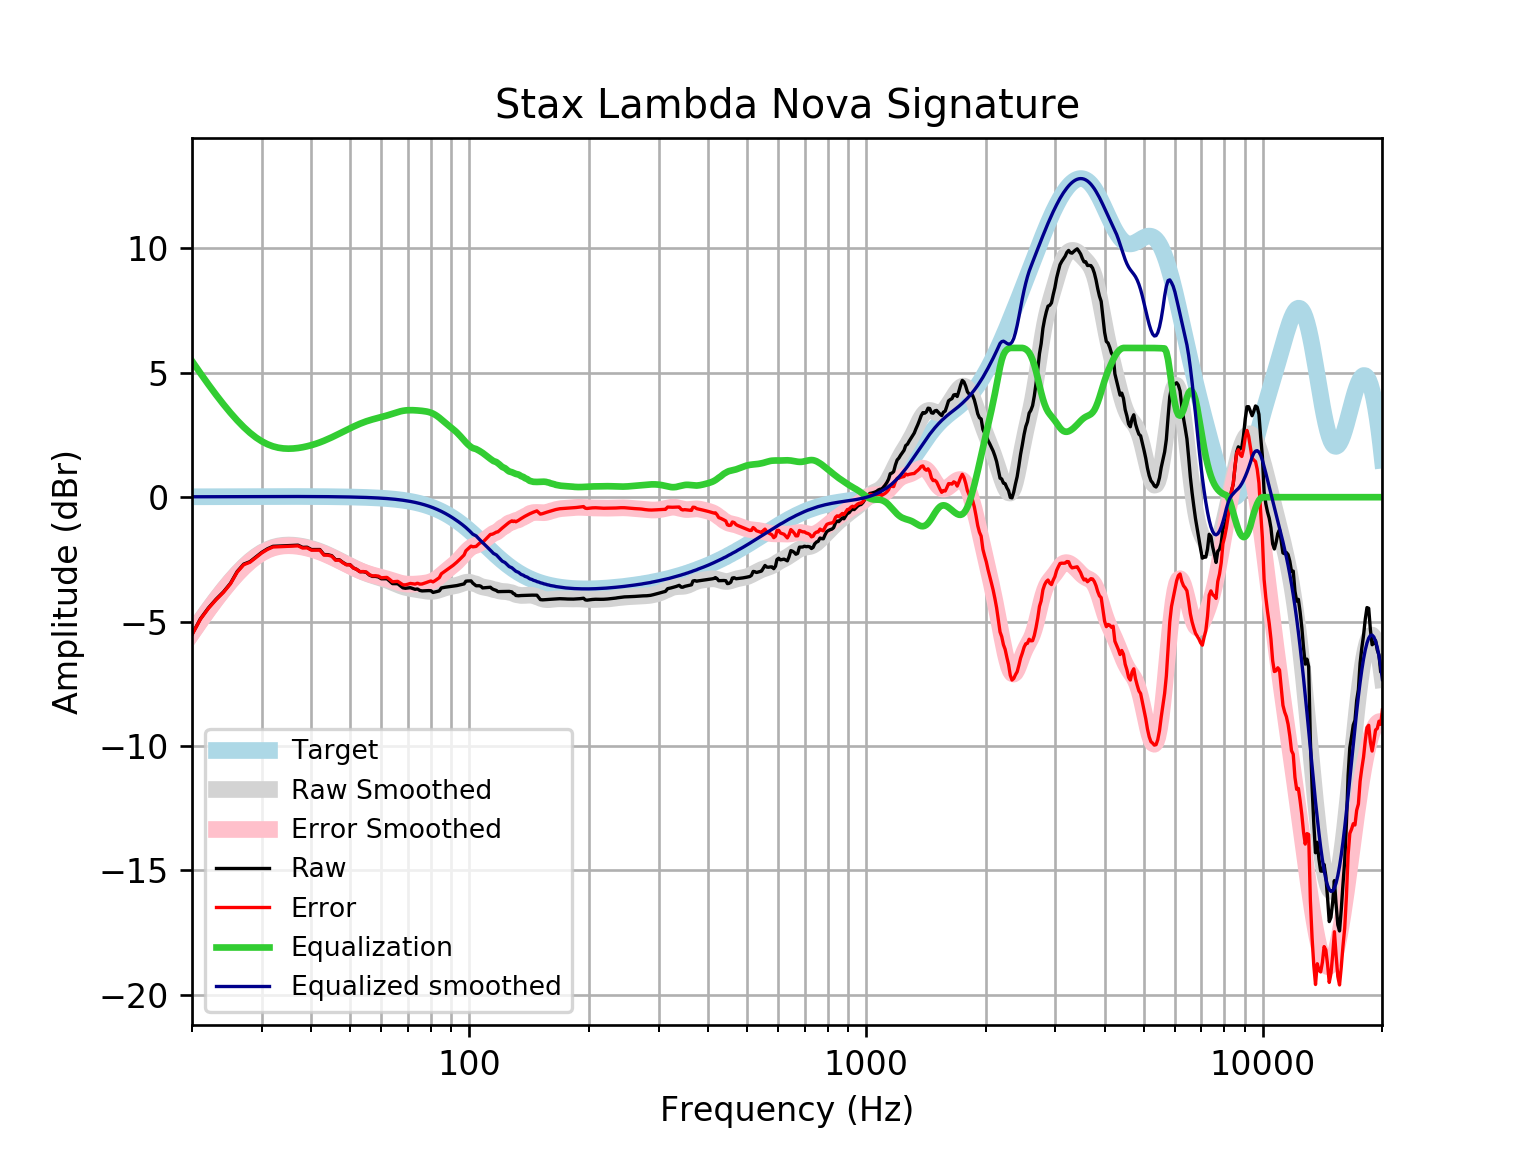

Data behind this chart, as committed beside it:
frequency, raw, error, smoothed, error_smoothed, equalization, equalized_raw, equalized_smoothed, target
20, -5.515, -5.532, -5.455, -5.472, 5.472, -0.04354, 0.01646, 0.01648
21, -4.889, -4.907, -4.965, -4.983, 4.983, 0.09379, 0.01765, 0.01765
22, -4.451, -4.47, -4.512, -4.53, 4.53, 0.07939, 0.01877, 0.01876
23, -4.102, -4.122, -4.095, -4.115, 4.115, 0.01227, 0.01984, 0.01983
24, -3.807, -3.828, -3.715, -3.736, 3.736, -0.07183, 0.02085, 0.02084
25, -3.463, -3.484, -3.371, -3.393, 3.393, -0.07003, 0.02181, 0.02179
26, -2.988, -3.011, -3.064, -3.086, 3.086, 0.09853, 0.02271, 0.02269
27, -2.691, -2.715, -2.795, -2.818, 2.818, 0.1271, 0.02355, 0.02353
28, -2.591, -2.615, -2.564, -2.588, 2.588, -0.00261, 0.02433, 0.02431
29, -2.4, -2.425, -2.372, -2.397, 2.397, -0.002928, 0.02504, 0.02502
30, -2.214, -2.239, -2.219, -2.244, 2.244, 0.03047, 0.02567, 0.02566
31, -2.073, -2.1, -2.101, -2.127, 2.127, 0.054, 0.02623, 0.02622
32, -1.975, -2.002, -2.017, -2.044, 2.044, 0.06829, 0.02668, 0.02668
33, -1.966, -1.993, -1.962, -1.989, 1.989, 0.02283, 0.02704, 0.02704
34, -1.957, -1.984, -1.932, -1.96, 1.96, 0.00255, 0.02728, 0.02728
35, -1.948, -1.975, -1.923, -1.95, 1.95, 0.002832, 0.0274, 0.0274
36, -1.938, -1.966, -1.93, -1.958, 1.958, 0.01945, 0.02739, 0.02739
37, -1.929, -1.956, -1.95, -1.978, 1.978, 0.04853, 0.02723, 0.02723
38, -2.017, -2.044, -1.981, -2.008, 2.008, -0.009258, 0.02691, 0.02692
39, -2.011, -2.038, -2.02, -2.046, 2.046, 0.035, 0.02643, 0.02644
40, -2.105, -2.131, -2.067, -2.092, 2.092, -0.01243, 0.02578, 0.02579
41, -2.106, -2.131, -2.12, -2.145, 2.145, 0.03937, 0.02495, 0.02496
42, -2.104, -2.128, -2.18, -2.204, 2.204, 0.09918, 0.02393, 0.02393
43, -2.306, -2.328, -2.245, -2.267, 2.267, -0.03825, 0.02272, 0.02272
44, -2.31, -2.332, -2.314, -2.335, 2.335, 0.02483, 0.0213, 0.0213
45, -2.352, -2.372, -2.387, -2.406, 2.406, 0.05436, 0.01968, 0.01967
46, -2.514, -2.532, -2.462, -2.48, 2.48, -0.03475, 0.01785, 0.01783
47, -2.513, -2.528, -2.537, -2.553, 2.553, 0.04058, 0.01579, 0.01577
48, -2.621, -2.635, -2.613, -2.626, 2.626, 0.004912, 0.0135, 0.01347
49, -2.708, -2.719, -2.687, -2.698, 2.698, -0.01041, 0.01097, 0.01094
50, -2.71, -2.718, -2.759, -2.767, 2.767, 0.05752, 0.008186, 0.008144
51, -2.841, -2.846, -2.828, -2.833, 2.833, -0.007786, 0.005126, 0.00508
52, -2.901, -2.903, -2.893, -2.895, 2.895, -0.006397, 0.001774, 0.001724
53, -2.996, -2.994, -2.954, -2.952, 2.952, -0.04393, -0.001894, -0.001946
54, -2.995, -2.989, -3.01, -3.004, 3.004, 0.009357, -0.005905, -0.005958
55, -3.021, -3.01, -3.06, -3.05, 3.05, 0.02931, -0.01029, -0.01034
56, -3.131, -3.115, -3.106, -3.091, 3.091, -0.03976, -0.01508, -0.01514
57, -3.184, -3.164, -3.147, -3.127, 3.127, -0.05749, -0.02033, -0.02038
58, -3.184, -3.158, -3.185, -3.159, 3.159, -0.02501, -0.02607, -0.02611
59, -3.205, -3.173, -3.222, -3.19, 3.19, -0.01558, -0.03234, -0.03238
60, -3.279, -3.24, -3.259, -3.22, 3.22, -0.05941, -0.03921, -0.03925
61, -3.279, -3.232, -3.298, -3.251, 3.251, -0.02762, -0.04672, -0.04675
62, -3.279, -3.224, -3.339, -3.284, 3.284, 0.005402, -0.05494, -0.05496
63, -3.373, -3.309, -3.383, -3.319, 3.319, -0.05407, -0.06392, -0.06393
64, -3.474, -3.4, -3.429, -3.355, 3.355, -0.119, -0.07372, -0.07373
65, -3.477, -3.393, -3.475, -3.39, 3.39, -0.08668, -0.0844, -0.08441
66, -3.479, -3.383, -3.519, -3.423, 3.423, -0.05638, -0.09604, -0.09603
67, -3.564, -3.455, -3.559, -3.451, 3.451, -0.1131, -0.1087, -0.1087
68, -3.643, -3.521, -3.595, -3.472, 3.472, -0.1708, -0.1224, -0.1224
69, -3.662, -3.524, -3.625, -3.487, 3.487, -0.1743, -0.1372, -0.1372
70, -3.651, -3.498, -3.649, -3.496, 3.496, -0.1554, -0.1533, -0.1533
71, -3.638, -3.467, -3.669, -3.499, 3.499, -0.1391, -0.1706, -0.1706
72, -3.668, -3.479, -3.686, -3.497, 3.497, -0.1711, -0.1892, -0.1892
73, -3.703, -3.494, -3.702, -3.493, 3.493, -0.2102, -0.2092, -0.2092
74, -3.689, -3.459, -3.717, -3.487, 3.487, -0.2028, -0.2306, -0.2305
75, -3.748, -3.494, -3.732, -3.479, 3.479, -0.2687, -0.2535, -0.2534
76, -3.767, -3.49, -3.748, -3.47, 3.47, -0.2974, -0.2778, -0.2778
77, -3.763, -3.459, -3.762, -3.459, 3.459, -0.3042, -0.3037, -0.3037
78, -3.76, -3.428, -3.775, -3.444, 3.444, -0.3158, -0.3312, -0.3312
79, -3.755, -3.395, -3.784, -3.423, 3.423, -0.3315, -0.3604, -0.3603
... 553 more rows
